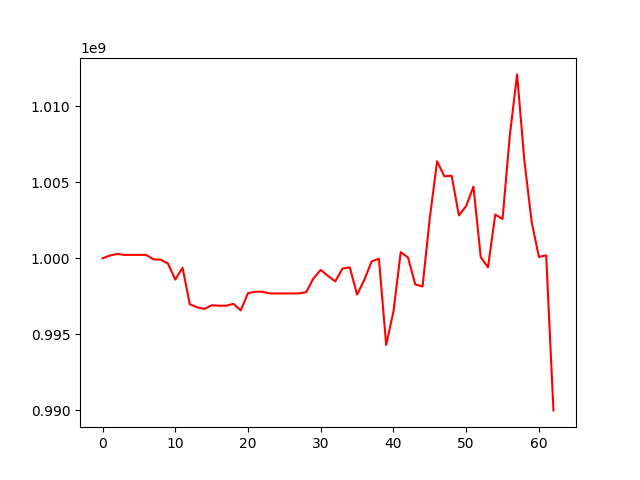

The file beside this chart, header and first rows:
, 0
0, 1000000000
1, 1000177440
2, 1000284363
3, 1000222730
4, 1000222730
5, 1000222730
6, 1000222730
7, 999930005
8, 999908286
9, 999647825
10, 998598446
11, 999375195
12, 996976618
13, 996777727
14, 996666934
15, 996908743
16, 996882091
17, 996882091
18, 996999890
19, 996577898
20, 997706626
21, 997797455
22, 997798740
23, 997686500
24, 997686500
25, 997686500
26, 997686500
27, 997686500
28, 997770102
29, 998676257
30, 999235878
31, 998837625
32, 998481335
33, 999325217
34, 999401620
35, 997608742
36, 998590547
37, 999786477
38, 999971622
39, 994298881
40, 996495530
41, 1000404314
42, 1000048946
43, 998282066
44, 998141555
45, 1002653885
46, 1006377766
47, 1005391601
48, 1005427459
49, 1002818571
50, 1003435882
51, 1004712905
52, 1000083694
53, 999404665
54, 1002875485
55, 1002582483
56, 1008077781
57, 1012092363
58, 1006419402
59, 1002406749
... 3 more rows
